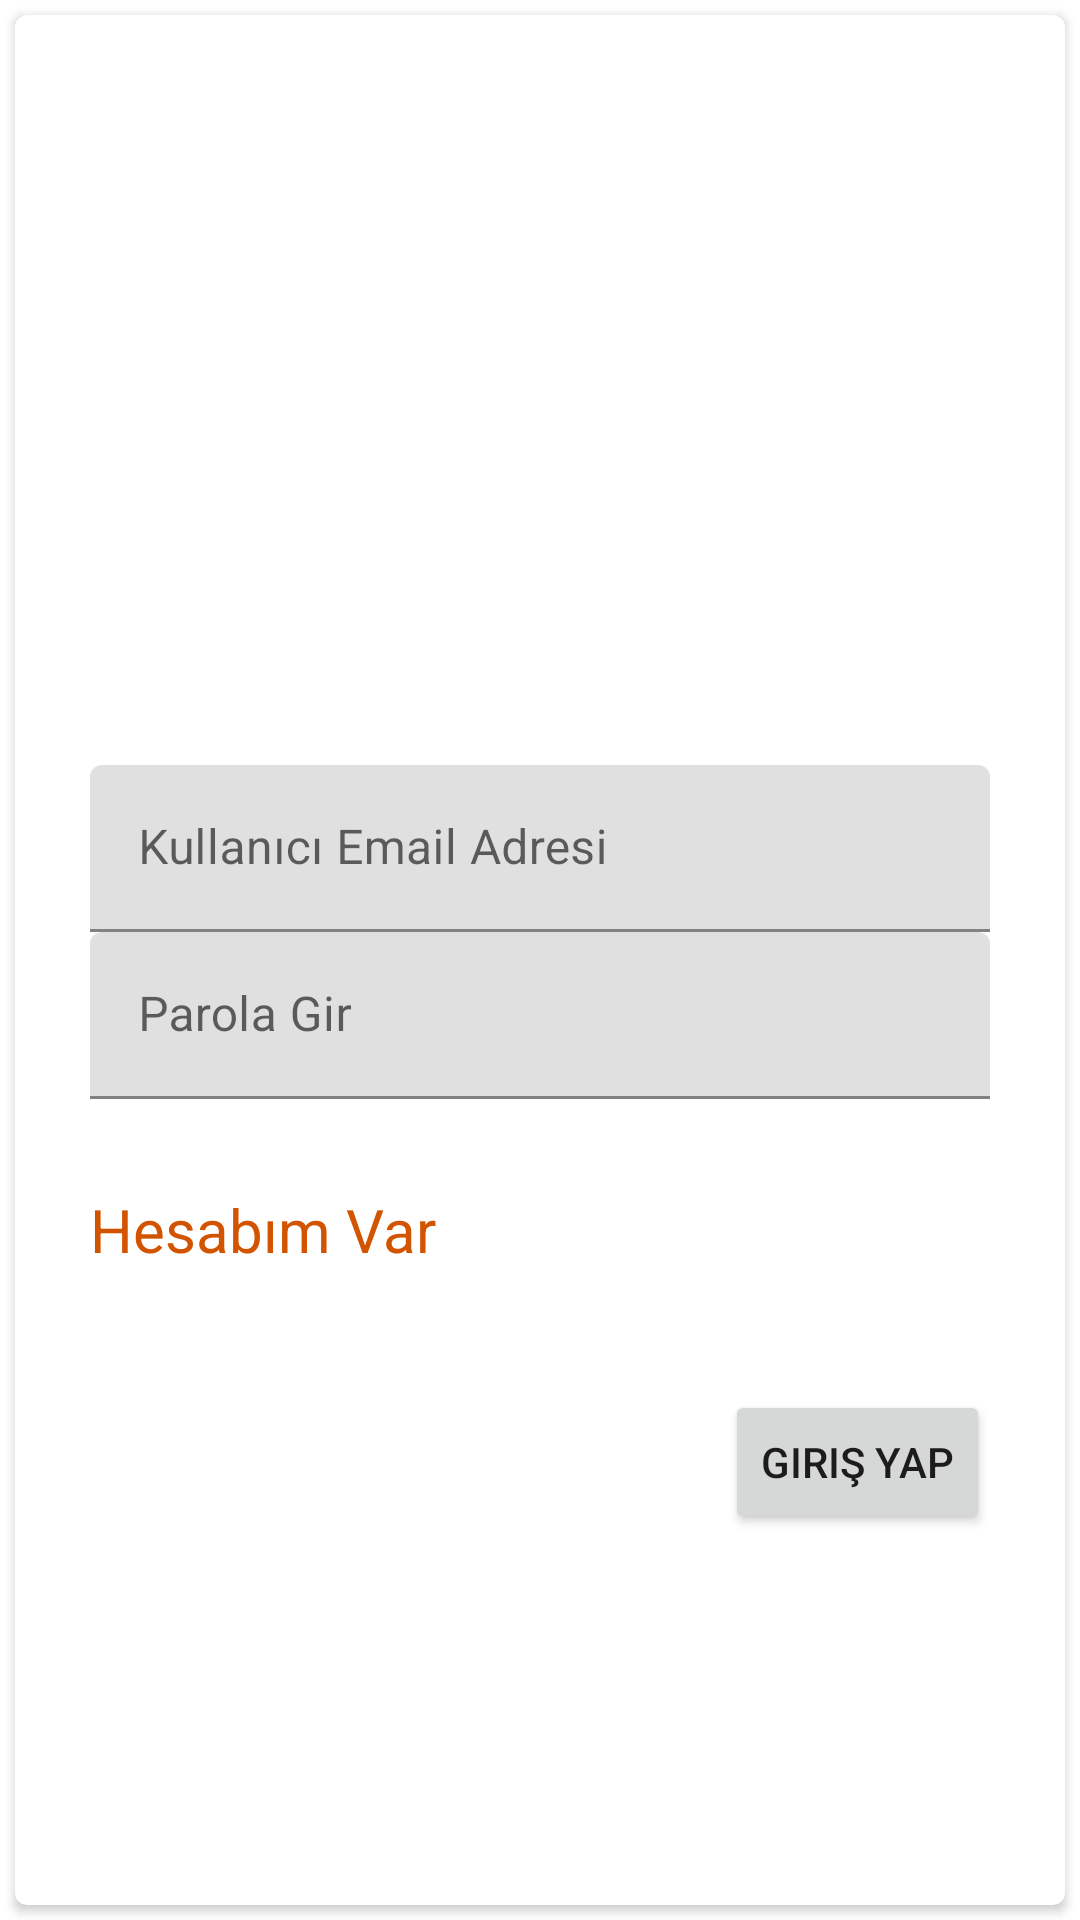

Produce the Android XML layout that renders to this screen, including the resource entries it uses.
<!-- AndroidManifest.xml: application theme Theme.Sohbetlerim -->
<!-- res/layout/activity_giris.xml -->
<?xml version="1.0" encoding="utf-8"?>
<LinearLayout xmlns:android="http://schemas.android.com/apk/res/android"
    xmlns:app="http://schemas.android.com/apk/res-auto"
    xmlns:tools="http://schemas.android.com/tools"
    android:layout_width="match_parent"
    android:orientation="vertical"
    android:layout_height="match_parent"
    tools:context=".Activity.GirisActivity">

    <androidx.cardview.widget.CardView
    android:id="@+id/card_view"
    android:layout_gravity="center"
    android:layout_margin="5dp"
    android:layout_width="match_parent"
    android:layout_height="match_parent"
    app:cardCornerRadius="4dp">


    <LinearLayout
        android:layout_width="match_parent"
        android:layout_height="match_parent"
        android:layout_marginLeft="25dp"
        android:layout_marginRight="25dp"
        android:layout_marginTop="250dp"
        android:orientation="vertical">

        <com.google.android.material.textfield.TextInputLayout
            android:layout_width="match_parent"
            android:layout_height="wrap_content">

            <EditText
                android:id="@+id/input_email_login"
                android:layout_width="match_parent"
                android:layout_height="wrap_content"
                android:hint="Kullanıcı Email Adresi"/>

        </com.google.android.material.textfield.TextInputLayout>
        <com.google.android.material.textfield.TextInputLayout
            android:layout_width="match_parent"
            android:layout_height="wrap_content">

            <EditText
                android:id="@+id/input_parola_login"
                android:layout_width="match_parent"
                android:layout_height="wrap_content"
                android:hint="Parola Gir"/>

        </com.google.android.material.textfield.TextInputLayout>
        <TextView
            android:layout_width="match_parent"
            android:layout_height="wrap_content"
            android:layout_marginTop="30dp"
            android:textSize="20dp"
            android:textColor="#d35400"
            android:id="@+id/hesapYok"
            android:text="Hesabım Var"
            android:layout_marginBottom="20dp"
            />
        <Button
            android:layout_width="wrap_content"
            android:layout_marginTop="20dp"
            android:layout_gravity="right"
            android:layout_height="wrap_content"
            android:id="@+id/loginButton"
            android:text="Giriş Yap"
            />
    </LinearLayout>
</androidx.cardview.widget.CardView>
</LinearLayout>
<!-- resources referenced by this layout -->
<resources>
  <style name="Theme.Sohbetlerim" parent="Theme.MaterialComponents.DayNight.DarkActionBar">
          
          <item name="colorPrimary">@color/purple_500</item>
          <item name="colorPrimaryVariant">@color/purple_700</item>
          <item name="colorOnPrimary">@color/white</item>
          
          <item name="colorSecondary">@color/teal_200</item>
          <item name="colorSecondaryVariant">@color/teal_700</item>
          <item name="colorOnSecondary">@color/black</item>
          
          <item name="android:statusBarColor" tools:targetApi="l">?attr/colorPrimaryVariant</item>
          
      </style>
  <!-- not gathered from this repository: default colours our renderer supplied (Android Studio template values) -->
  <color name="purple_500">#FF6200EE</color>
  <color name="purple_700">#FF3700B3</color>
  <color name="teal_200">#FF03DAC5</color>
  <color name="teal_700">#FF018786</color>
  <color name="black">#FF000000</color>
  <color name="white">#FFFFFFFF</color>
</resources>
